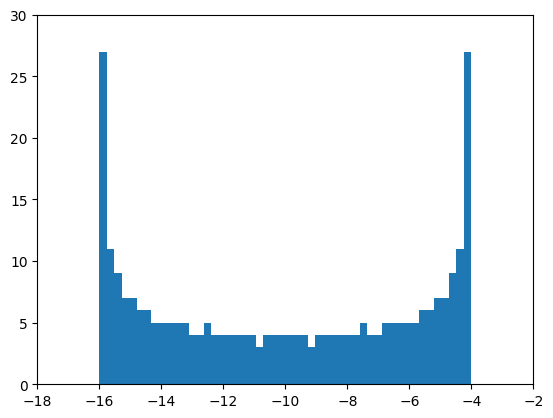

Source code (Python):
import numpy as np
import matplotlib.pyplot as plt
from numpy import linalg as LA

k=300	#number of atoms
b=[-0.01,-0.1,-0.5,-1,-2,-3,-7]	#interaction term beta
E=-10	#Ground state energy E_0 when far away

A=np.zeros((k,k))

for i in range(k):
	A[i][i]=E
for i in range(k-1):
		A[i][i+1]=b[0]
		A[i+1][i]=b[0]

#print(A)
w=LA.eigvals(A)

f = open("data1.txt", "w")

for i in range(k):
	f.write("%5.5f\n" %(w[i]))
f.close()
############################################################################

A=np.zeros((k,k))

for i in range(k):
	A[i][i]=E
for i in range(k-1):
		A[i][i+1]=b[1]
		A[i+1][i]=b[1]

#print(A)
w=LA.eigvals(A)

f = open("data2.txt", "w")
for i in range(k):
	f.write("%5.5f\n" %(w[i]))
f.close()

#################################
A=np.zeros((k,k))

for i in range(k):
	A[i][i]=E
for i in range(k-1):
		A[i][i+1]=b[2]
		A[i+1][i]=b[2]

#print(A)
w=LA.eigvals(A)

f = open("data3.txt", "w")
for i in range(k):
	f.write("%5.5f\n" %(w[i]))
f.close()
################################
A=np.zeros((k,k))

for i in range(k):
	A[i][i]=E
for i in range(k-1):
		A[i][i+1]=b[3]
		A[i+1][i]=b[3]

#print(A)
w=LA.eigvals(A)

f = open("data4.txt", "w")
for i in range(k):
	f.write("%5.5f\n" %(w[i]))
f.close()
####################################

A=np.zeros((k,k))

for i in range(k):
	A[i][i]=E
for i in range(k-1):
		A[i][i+1]=b[4]
		A[i+1][i]=b[4]

#print(A)
w=LA.eigvals(A)

f = open("data5.txt", "w")
for i in range(k):
	f.write("%5.5f\n" %(w[i]))
f.close()
#################################
A=np.zeros((k,k))

for i in range(k):
	A[i][i]=E
for i in range(k-1):
		A[i][i+1]=b[5]
		A[i+1][i]=b[5]

#print(A)
w=LA.eigvals(A)

f = open("data6.txt", "w")
plt.hist(w,bins=50)
plt.style.use("classic")
plt.show()

for i in range(k):
	f.write("%5.5f\n" %(w[i]))
f.close()
################################
